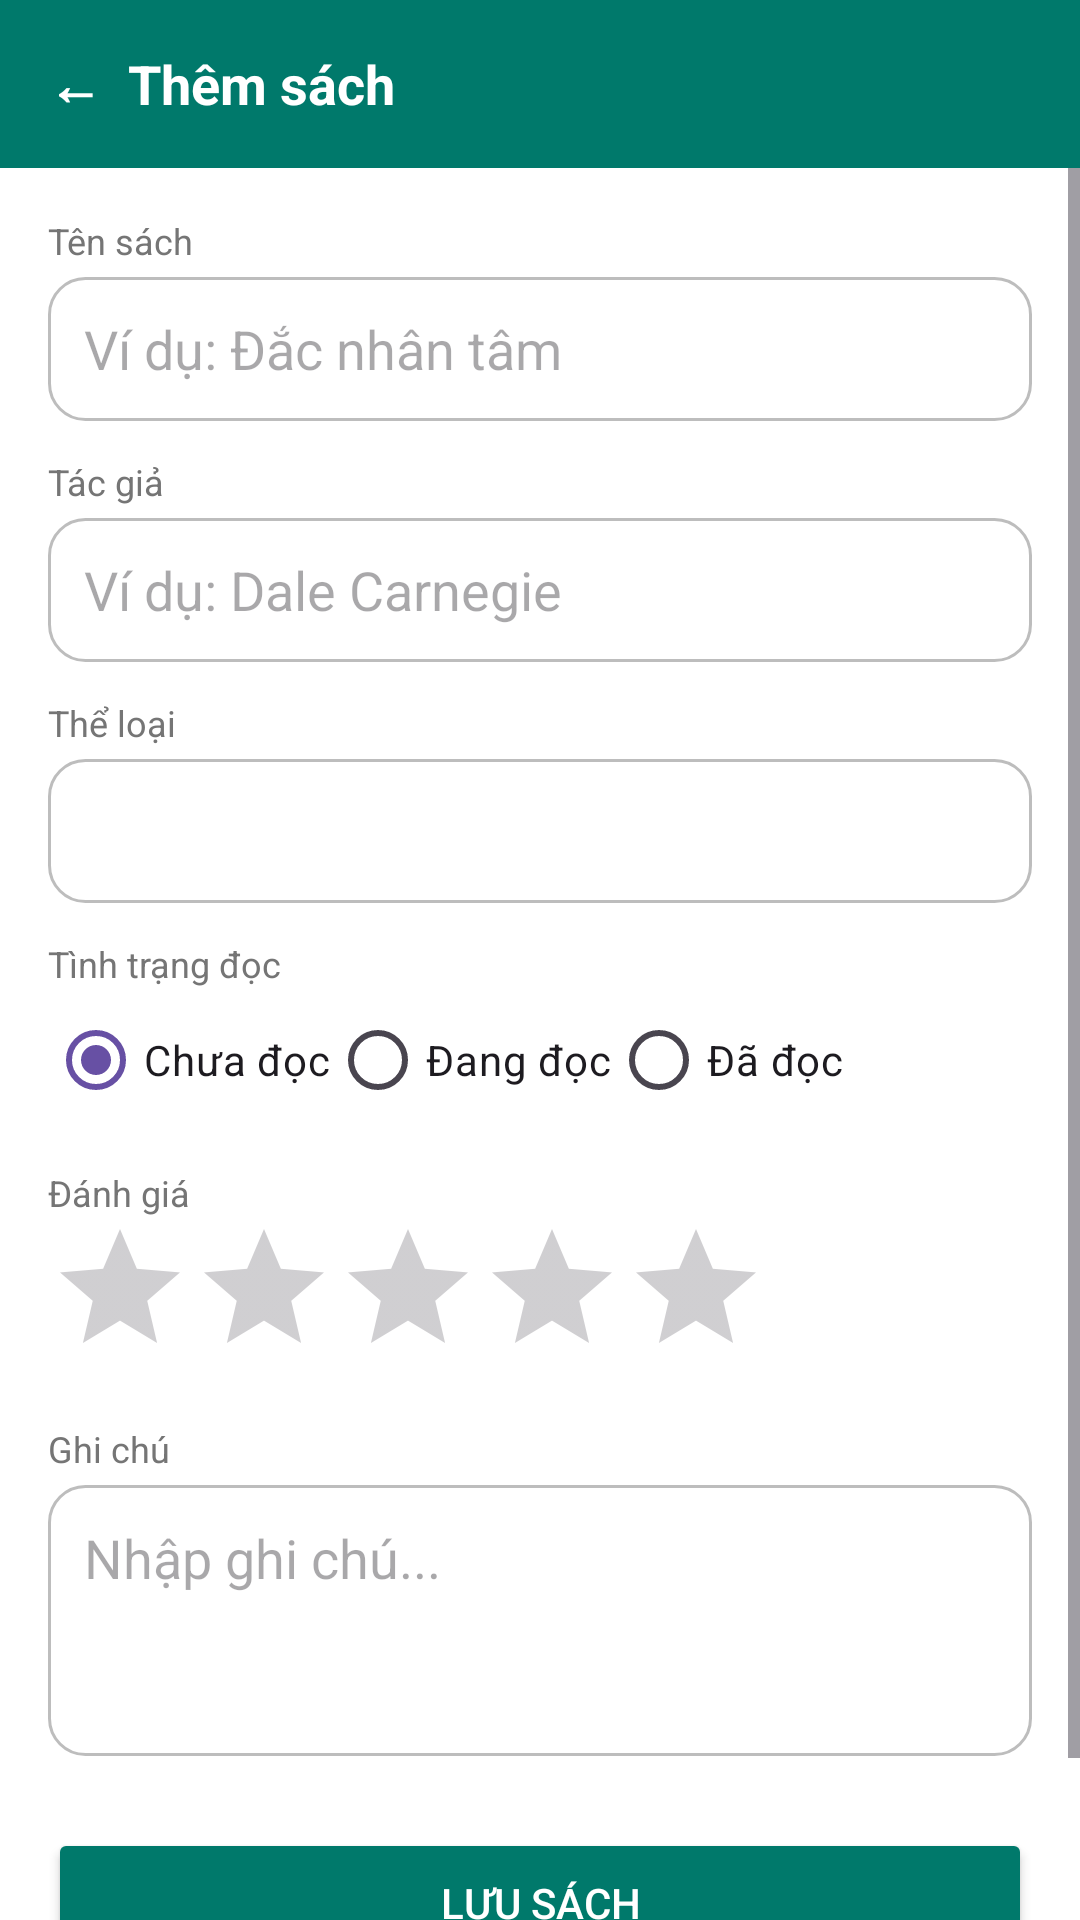

Layout XML and referenced resources for this Android screen:
<!-- AndroidManifest.xml: application theme Theme.B24DCCC177_NguyenNgocLinh_QuanLySach -->
<!-- res/layout/activity_add_book.xml -->
<?xml version="1.0" encoding="utf-8"?>
<LinearLayout xmlns:android="http://schemas.android.com/apk/res/android"
    android:layout_width="match_parent"
    android:layout_height="match_parent"
    android:orientation="vertical"
    android:background="#FFFFFF"
    android:fitsSystemWindows="true">

    
    <LinearLayout
        android:id="@+id/btnBackTopBar"
        android:layout_width="match_parent"
        android:layout_height="56dp"
        android:background="#00796B"
        android:gravity="center_vertical"
        android:clickable="true"
        android:paddingHorizontal="16dp">
        <TextView
            android:layout_width="wrap_content"
            android:layout_height="wrap_content"
            android:text="←  Thêm sách"
            android:textColor="#FFFFFF"
            android:textSize="18sp"
            android:textStyle="bold"/>
    </LinearLayout>

    <ScrollView
        android:layout_width="match_parent"
        android:layout_height="match_parent">
        <LinearLayout
            android:layout_width="match_parent"
            android:layout_height="wrap_content"
            android:orientation="vertical"
            android:padding="16dp">

            <TextView
                android:layout_width="wrap_content"
                android:layout_height="wrap_content"
                android:text="Tên sách"
                android:textColor="#757575"
                android:textSize="12sp"
                android:layout_marginBottom="4dp"/>
            <EditText
                android:id="@+id/edtAddName"
                android:layout_width="match_parent"
                android:layout_height="48dp"
                android:background="@drawable/bg_border"
                android:paddingHorizontal="12dp"
                android:hint="Ví dụ: Đắc nhân tâm"/>

            <TextView
                android:layout_width="wrap_content"
                android:layout_height="wrap_content"
                android:text="Tác giả"
                android:textColor="#757575"
                android:textSize="12sp"
                android:layout_marginTop="12dp"
                android:layout_marginBottom="4dp"/>
            <EditText
                android:id="@+id/edtAddAuthor"
                android:layout_width="match_parent"
                android:layout_height="48dp"
                android:background="@drawable/bg_border"
                android:paddingHorizontal="12dp"
                android:hint="Ví dụ: Dale Carnegie"/>

            <TextView
                android:layout_width="wrap_content"
                android:layout_height="wrap_content"
                android:text="Thể loại"
                android:textColor="#757575"
                android:textSize="12sp"
                android:layout_marginTop="12dp"
                android:layout_marginBottom="4dp"/>
            <Spinner
                android:id="@+id/spnAddCategory"
                android:layout_width="match_parent"
                android:layout_height="48dp"
                android:background="@drawable/bg_border"/>

            <TextView
                android:layout_width="wrap_content"
                android:layout_height="wrap_content"
                android:text="Tình trạng đọc"
                android:textColor="#757575"
                android:textSize="12sp"
                android:layout_marginTop="12dp"/>
            <RadioGroup
                android:id="@+id/rgAddStatus"
                android:layout_width="match_parent"
                android:layout_height="wrap_content"
                android:orientation="horizontal">
                <RadioButton android:id="@+id/rbUnread" android:layout_width="wrap_content" android:layout_height="wrap_content" android:text="Chưa đọc" android:checked="true"/>
                <RadioButton android:id="@+id/rbReading" android:layout_width="wrap_content" android:layout_height="wrap_content" android:text="Đang đọc"/>
                <RadioButton android:id="@+id/rbRead" android:layout_width="wrap_content" android:layout_height="wrap_content" android:text="Đã đọc"/>
            </RadioGroup>

            <TextView
                android:layout_width="wrap_content"
                android:layout_height="wrap_content"
                android:text="Đánh giá"
                android:textColor="#757575"
                android:textSize="12sp"
                android:layout_marginTop="12dp"/>
            <RatingBar
                android:id="@+id/rbAddRating"
                android:layout_width="wrap_content"
                android:layout_height="wrap_content"
                android:numStars="5"
                android:stepSize="1"
                android:progressTint="#FFC107"/>

            <TextView
                android:layout_width="wrap_content"
                android:layout_height="wrap_content"
                android:text="Ghi chú"
                android:textColor="#757575"
                android:textSize="12sp"
                android:layout_marginTop="12dp"
                android:layout_marginBottom="4dp"/>
            <EditText
                android:id="@+id/edtAddNote"
                android:layout_width="match_parent"
                android:layout_height="wrap_content"
                android:minLines="3"
                android:background="@drawable/bg_border"
                android:padding="12dp"
                android:gravity="top"
                android:inputType="textMultiLine"
                android:hint="Nhập ghi chú..."/>

            <Button
                android:id="@+id/btnSaveBook"
                android:layout_width="match_parent"
                android:layout_height="50dp"
                android:text="Lưu sách"
                android:textColor="#FFFFFF"
                android:backgroundTint="#00796B"
                android:layout_marginTop="24dp"
                android:layout_marginBottom="24dp"/>
        </LinearLayout>
    </ScrollView>
</LinearLayout>
<!-- resources referenced by this layout -->
<resources>
  <!-- drawable bg_border (drawable) -->
  <?xml version="1.0" encoding="utf-8"?>
  <shape xmlns:android="http://schemas.android.com/apk/res/android">
      <solid android:color="#FFFFFF"/>
      <stroke android:width="1dp" android:color="#BDBDBD"/>
      <corners android:radius="12dp"/>
  </shape>
  <style name="Theme.B24DCCC177_NguyenNgocLinh_QuanLySach" parent="Base.Theme.B24DCCC177_NguyenNgocLinh_QuanLySach" />
  <style name="Base.Theme.B24DCCC177_NguyenNgocLinh_QuanLySach" parent="Theme.Material3.DayNight.NoActionBar">
          
          
      </style>
</resources>
